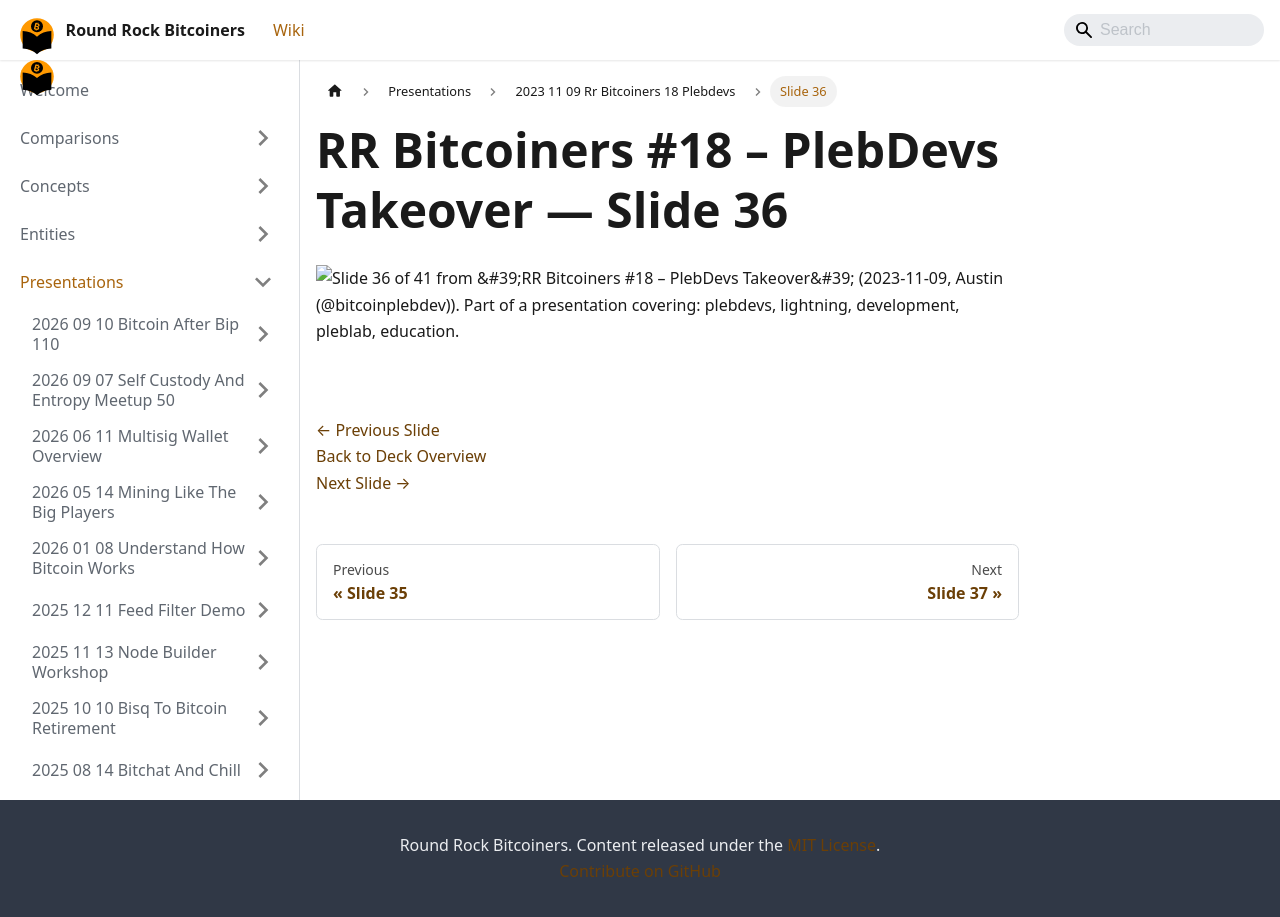

repository: jason-me/rrbtc-wiki · page: presentations/2023-11-09-rr-bitcoiners-18-plebdevs/slide-036/index.html · generator: docusaurus

---
title: "Slide 36 of 41 - RR Bitcoiners #18 – PlebDevs Takeover"
sidebar_label: "Slide 36"
pagination_next: "presentations/2023-11-09-rr-bitcoiners-18-plebdevs/slide-037"
pagination_prev: "presentations/2023-11-09-rr-bitcoiners-18-plebdevs/slide-035"
---

# RR Bitcoiners #18 – PlebDevs Takeover — Slide 36

![Slide 36 of 41 from 'RR Bitcoiners #18 – PlebDevs Takeover' (2023-11-09, Austin (@bitcoinplebdev)). Part of a presentation covering: plebdevs, lightning, development, pleblab, education.](/img/slides/2023-11-09-rr-bitcoiners-18-plebdevs/slide_035.jpg)

<br/>
<br/>

[← Previous Slide](/presentations/2023-11-09-rr-bitcoiners-18-plebdevs/slide-035)  
[Back to Deck Overview](/presentations/2023-11-09-rr-bitcoiners-18-plebdevs/)  
[Next Slide →](/presentations/2023-11-09-rr-bitcoiners-18-plebdevs/slide-037)
